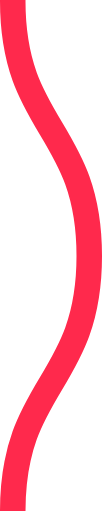
t = 0.00 s
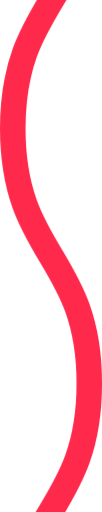
t = 0.08 s
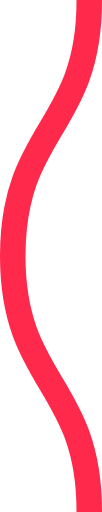
t = 0.15 s
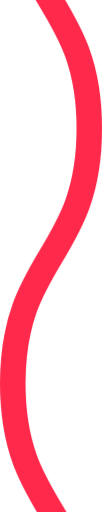
t = 0.23 s

The animated SVG that drew these frames (rendered in a browser with its animation timeline set to each time). Animation: 1 CSS @keyframes rule; one cycle of 0.30 s, repeats indefinitely.

<svg xmlns="http://www.w3.org/2000/svg" xmlns:xlink="http://www.w3.org/1999/xlink" xmlns:ev="http://www.w3.org/2001/xml-events" viewBox="0 0 4 20">

    <path fill="none" stroke="#ff294c" stroke-width="1" class="st0" d="M0.5,0 c 0,5, 3,5, 3,10 s -3,5,-3,10 c 0,5, 3,5, 3,10 s -3,5,-3,10" />

        <style type="text/css">
        .st0 {
            animation: shift 0.3s linear infinite;
        }
        @keyframes shift {
            from {
                transform: translateY(-20px);
            }
            to {
                transform: translateY(0);
            }
        }
        @media (prefers-reduced-motion: reduce) {
          .st0 {
            animation: none;
          }
        }
        </style>
</svg>
